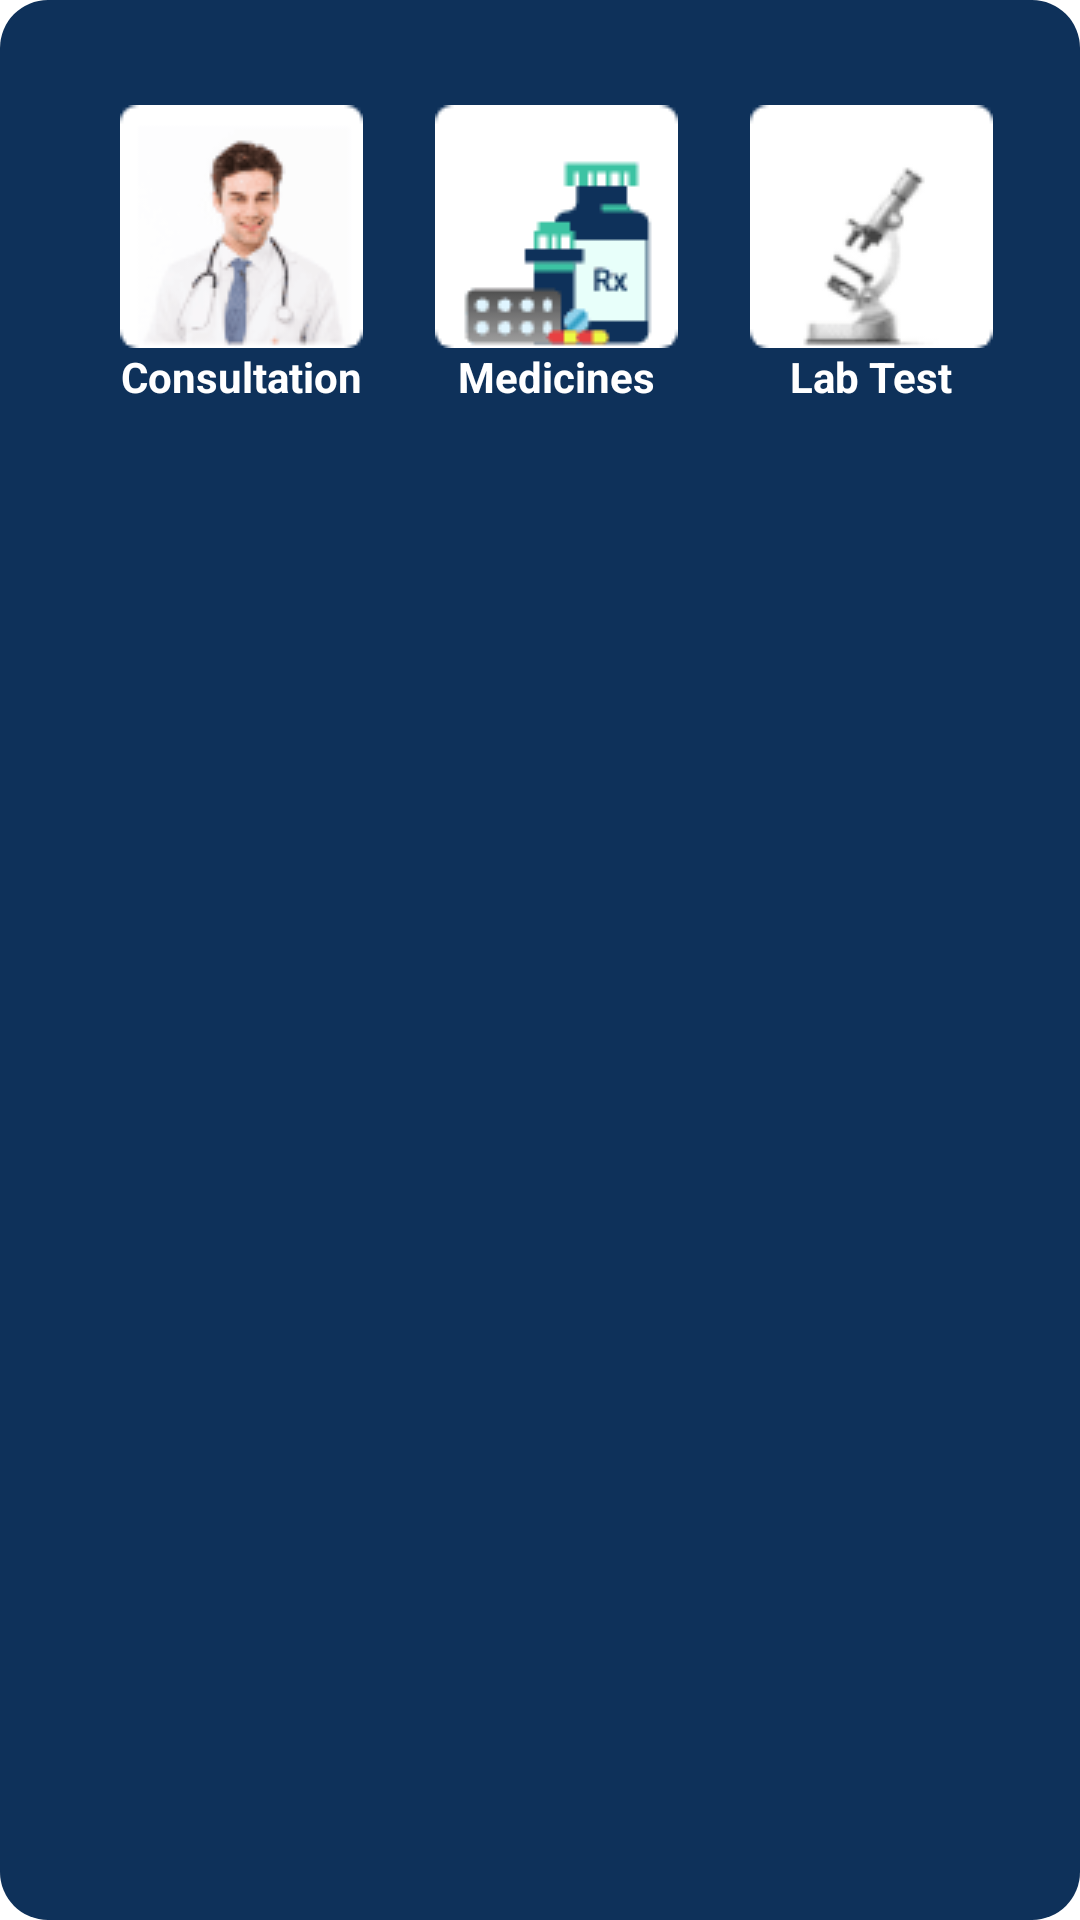

The Android layout XML behind this screen, and the referenced resources:
<!-- AndroidManifest.xml: application theme Theme.Apiapp -->
<!-- res/layout/second_card.xml -->
<?xml version="1.0" encoding="utf-8"?>
<androidx.constraintlayout.widget.ConstraintLayout xmlns:android="http://schemas.android.com/apk/res/android"
    android:layout_width="match_parent"
    xmlns:app="http://schemas.android.com/apk/res-auto"
    android:background="@drawable/second_card"
    android:padding="16dp"
    android:layout_height="wrap_content">
<androidx.constraintlayout.widget.ConstraintLayout
    android:id="@+id/ImageL1"
    android:layout_width="wrap_content"
    android:layout_height="wrap_content"

    app:layout_constraintLeft_toLeftOf="parent"
    app:layout_constraintTop_toTopOf="parent"
    app:layout_constraintBaseline_toBottomOf="parent"
    android:layout_marginLeft="24dp"


    >
    <ImageView
        android:id="@+id/secondCardImageView1"
        android:src="@drawable/card_2_pt_1"
        android:layout_width="wrap_content"
        android:layout_height="wrap_content"
        app:layout_constraintTop_toTopOf="parent"
        app:layout_constraintBottom_toBottomOf="parent"
        app:layout_constraintLeft_toLeftOf="parent"/>
    <TextView
        android:textColor="@color/white"
        android:id="@+id/secondCardTextView1"
        android:text="@string/card_2_tx_1"
        android:layout_width="wrap_content"
        android:layout_height="wrap_content"
        app:layout_constraintLeft_toLeftOf="parent"
 app:layout_constraintRight_toRightOf="parent"
        android:gravity="center"
        android:textStyle="bold"
        app:layout_constraintTop_toBottomOf="@id/secondCardImageView1"/>

</androidx.constraintlayout.widget.ConstraintLayout>
    <androidx.constraintlayout.widget.ConstraintLayout
        android:id="@+id/ImageL2"
        android:layout_width="wrap_content"
        android:layout_height="wrap_content"

        app:layout_constraintTop_toTopOf="parent"
        app:layout_constraintLeft_toRightOf="@id/ImageL1"
        app:layout_constraintHorizontal_chainStyle="spread"
        android:layout_marginLeft="24dp"


        >
        <ImageView
            android:id="@+id/secondCardImageView2"
            android:src="@drawable/card_2_pt_2"
            android:layout_width="wrap_content"
            android:layout_height="wrap_content"
            app:layout_constraintTop_toTopOf="parent"
            app:layout_constraintBottom_toBottomOf="parent"

            app:layout_constraintLeft_toLeftOf="parent"/>
        <TextView
            android:textColor="@color/white"
            android:id="@+id/secondCardTextView2"
            android:text="@string/card_2_tx_2"
            android:layout_width="wrap_content"
            android:layout_height="wrap_content"
              app:layout_constraintLeft_toLeftOf="parent"
            app:layout_constraintRight_toRightOf="parent"

            android:textStyle="bold"
            android:gravity="center"
            app:layout_constraintTop_toBottomOf="@id/secondCardImageView2"/>

    </androidx.constraintlayout.widget.ConstraintLayout>
    <androidx.constraintlayout.widget.ConstraintLayout
        android:id="@+id/ImageL3"
        android:layout_width="wrap_content"
        android:layout_height="wrap_content"
        app:layout_constraintLeft_toRightOf="@id/ImageL2"
        app:layout_constraintTop_toTopOf="parent"
        app:layout_constraintHorizontal_chainStyle="spread"
        android:layout_marginLeft="24dp"


        >
        <ImageView
            android:id="@+id/secondCardImageView3"
            android:src="@drawable/card_2_pt_3"
            android:layout_width="wrap_content"
            android:layout_height="wrap_content"
            app:layout_constraintTop_toTopOf="parent"
            app:layout_constraintBottom_toBottomOf="parent"

            app:layout_constraintLeft_toLeftOf="parent"/>
        <TextView
            android:textColor="@color/white"
            android:id="@+id/secondCardTextView3"
            android:text="@string/card_2_tx_3"
            android:layout_width="wrap_content"
            android:layout_height="wrap_content"
            app:layout_constraintLeft_toLeftOf="parent"
            app:layout_constraintRight_toRightOf="parent"

            android:textStyle="bold"
            app:layout_constraintTop_toBottomOf="@id/secondCardImageView3"/>

    </androidx.constraintlayout.widget.ConstraintLayout>
</androidx.constraintlayout.widget.ConstraintLayout>
<!-- resources referenced by this layout -->
<resources>
  <color name="white">#FFFFFFFF</color>
  <!-- drawable card_2_pt_1: png bitmap (drawable, 2498 bytes) -->
  <!-- drawable card_2_pt_2: png bitmap (drawable, 1000 bytes) -->
  <!-- drawable card_2_pt_3: png bitmap (drawable, 1105 bytes) -->
  <!-- drawable second_card (drawable) -->
  <?xml version="1.0" encoding="utf-8"?>
  <shape xmlns:android="http://schemas.android.com/apk/res/android" android:shape="rectangle">
  <corners android:radius="16dp" />
      <solid android:color="@color/blue"/>
  </shape>
  <string name="card_2_tx_1">Consultation</string>
  <string name="card_2_tx_2">Medicines</string>
  <string name="card_2_tx_3">Lab Test</string>
  <style name="Theme.Apiapp" parent="Theme.MaterialComponents.DayNight.NoActionBar">
          
          <item name="colorPrimary">@color/green_color</item>
          <item name="colorPrimaryVariant">@color/green_color</item>
          <item name="colorOnPrimary">@color/white</item>
          
          <item name="colorSecondary">@color/teal_200</item>
          <item name="colorSecondaryVariant">@color/teal_700</item>
          <item name="colorOnSecondary">@color/black</item>
          
          <item name="android:statusBarColor" tools:targetApi="l">?attr/colorPrimaryVariant</item>
          
      </style>
  <color name="blue">#0e315a</color>
  <color name="green_color">#3cc3a3</color>
  <color name="teal_200">#FF03DAC5</color>
  <color name="teal_700">#FF018786</color>
  <color name="black">#FF000000</color>
</resources>
